The GitHub repository csekharan/tortoise-predictor contains a labelled image folder "texas_tortoise_composite" with 3 categories: blank, other animal, tortoise. Examples follow, each with its label.

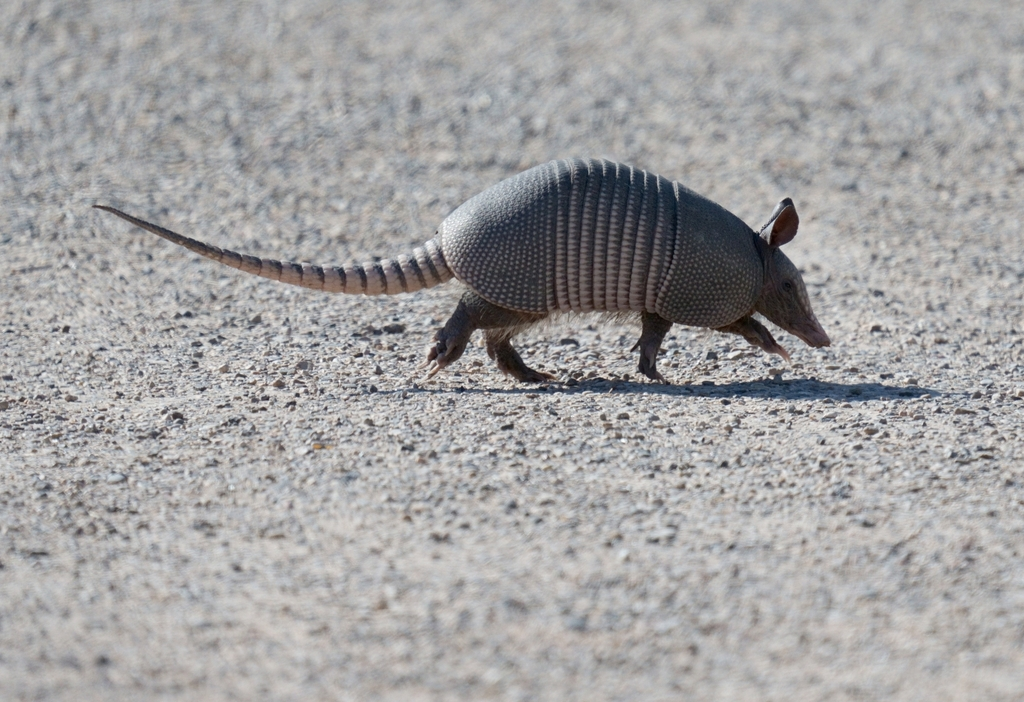
Label: other animal

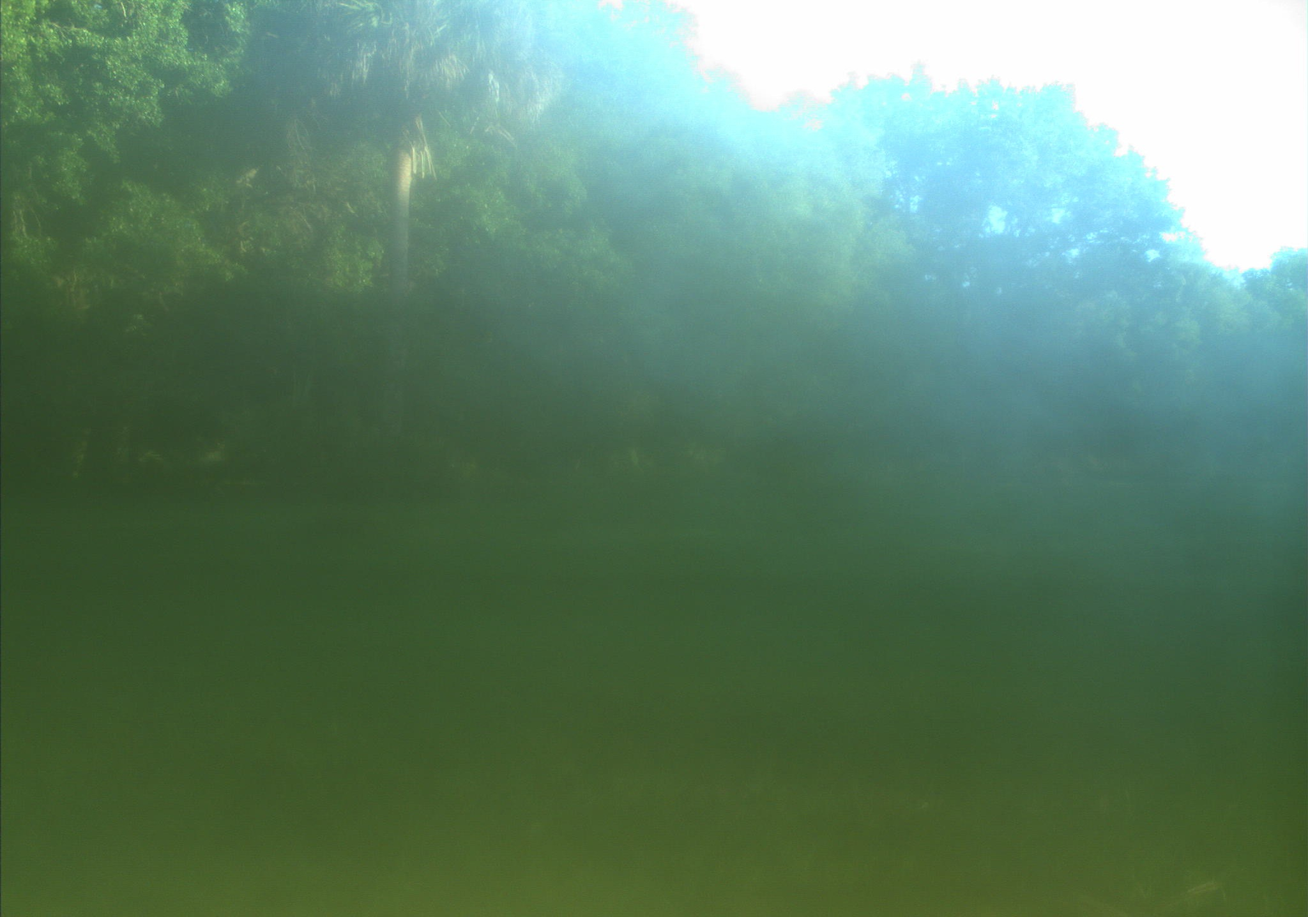
Label: blank

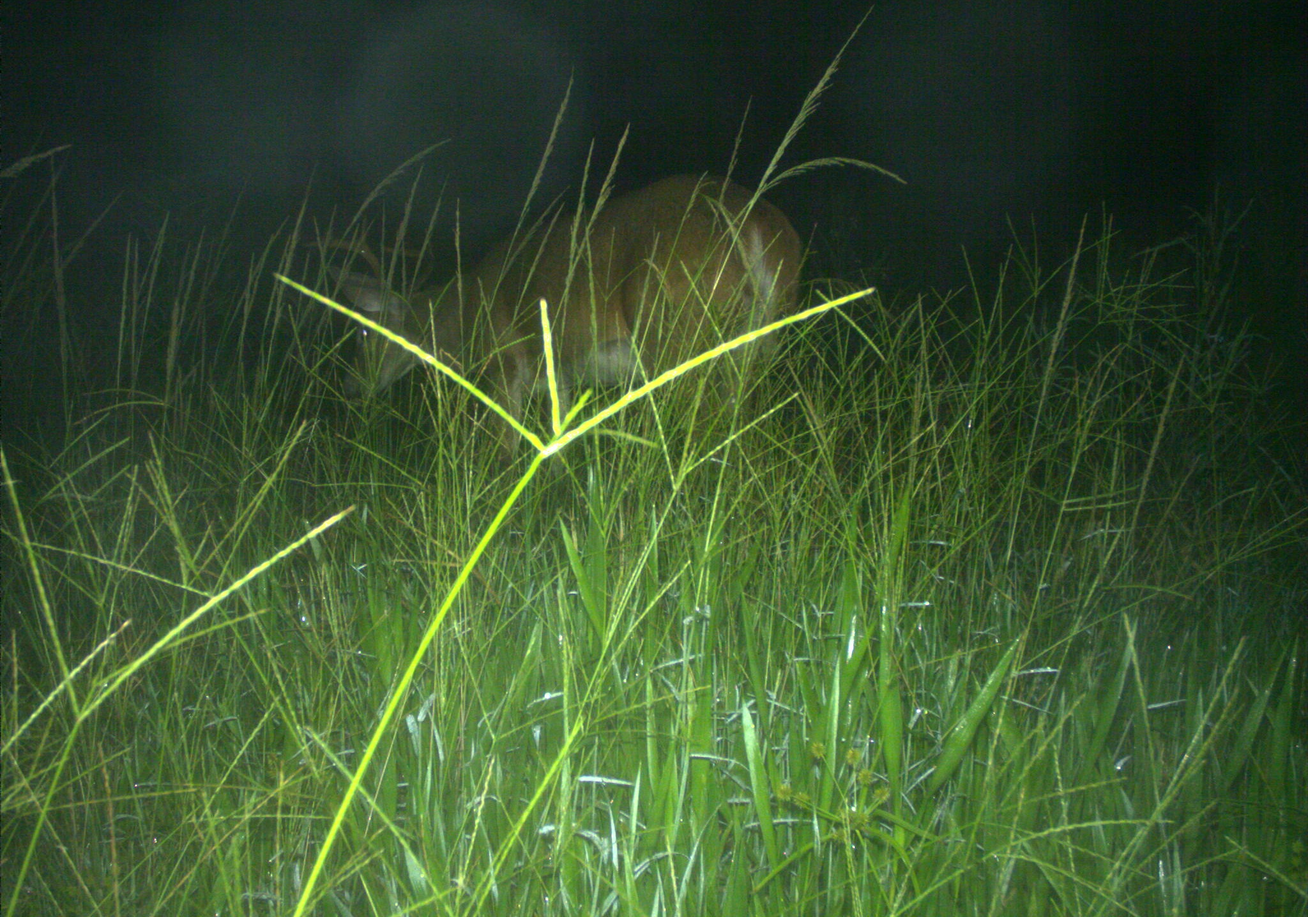
Label: other animal

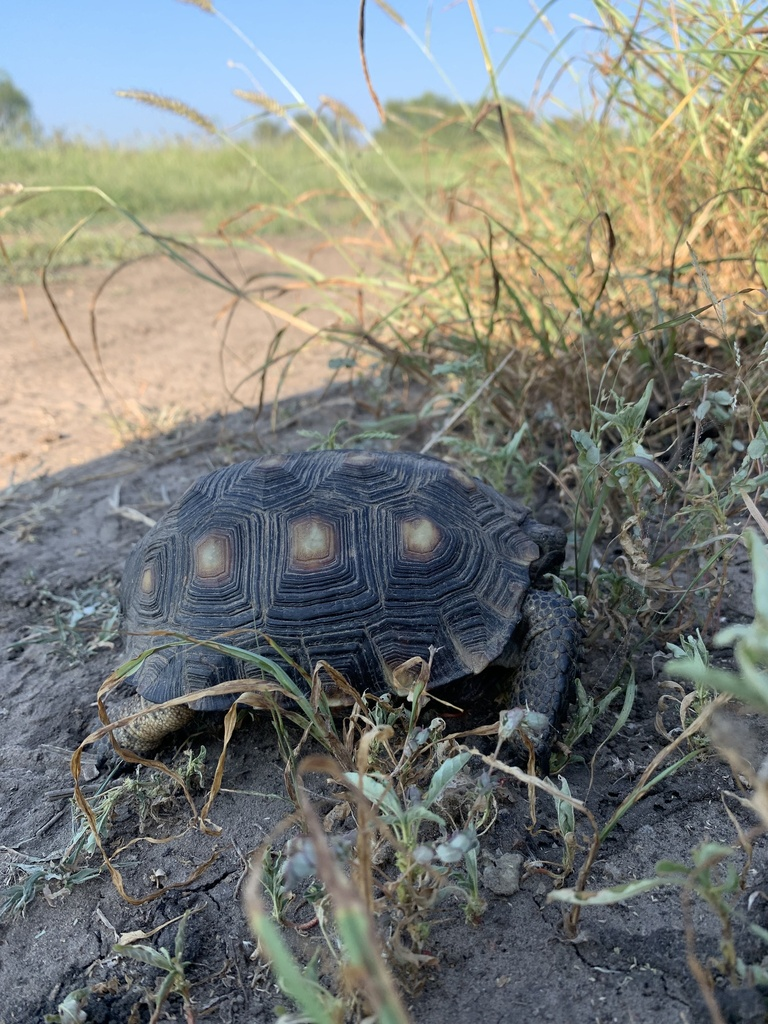
Label: tortoise

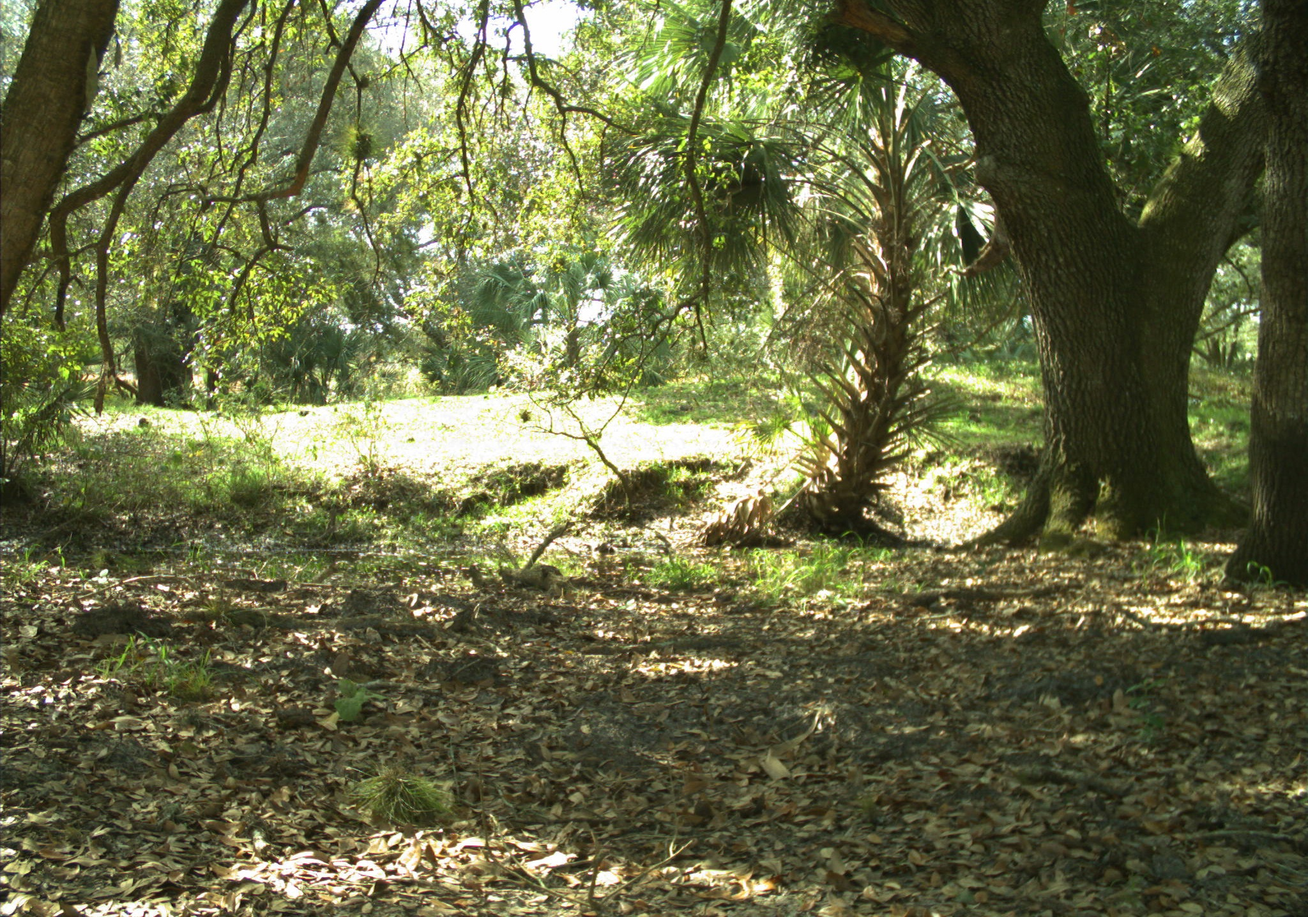
Label: blank

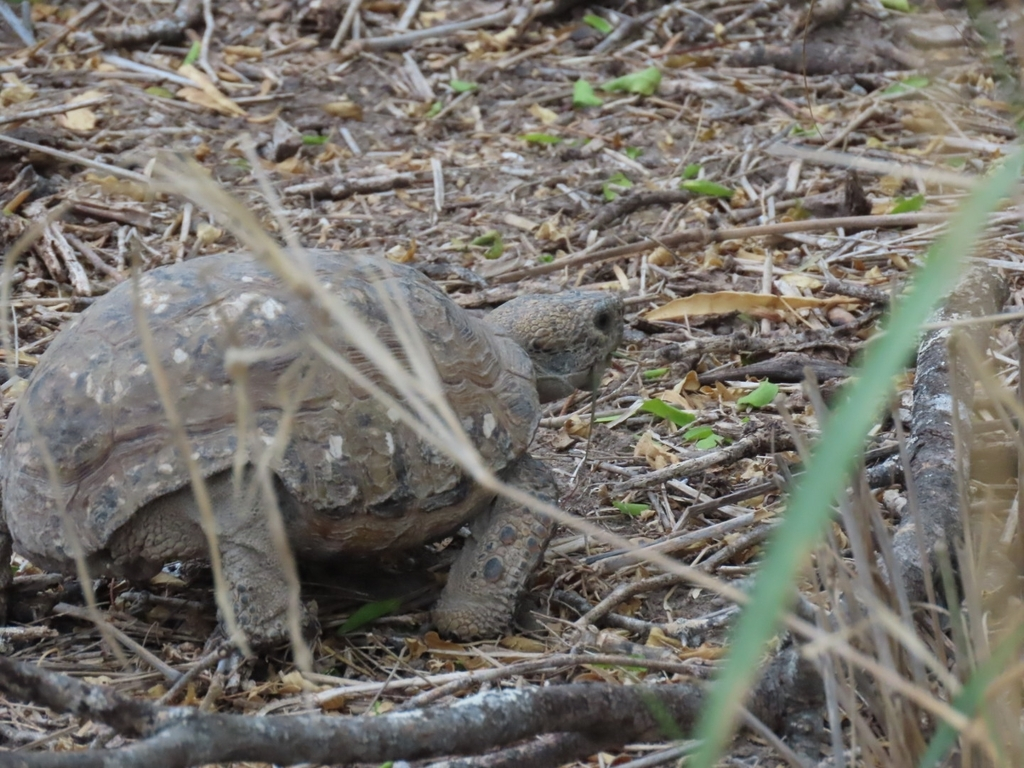
Label: tortoise
